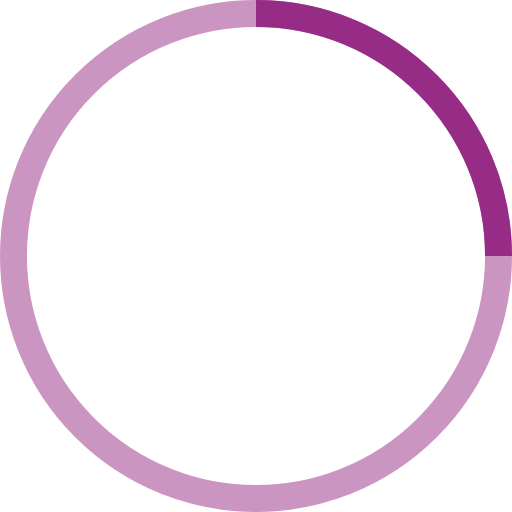
t = 0.00 s
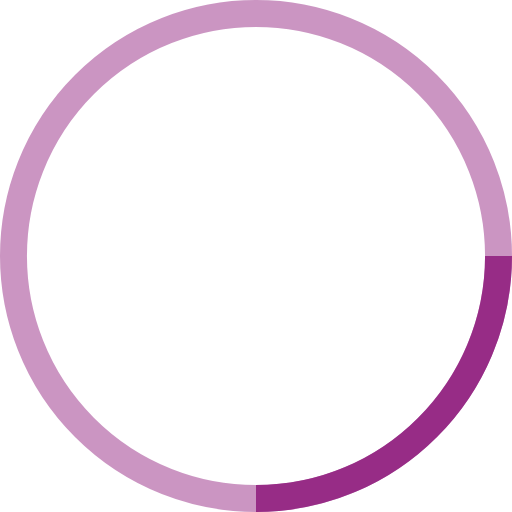
t = 0.25 s
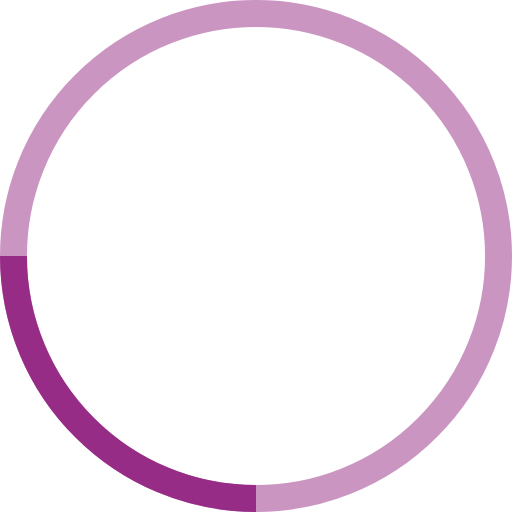
t = 0.50 s
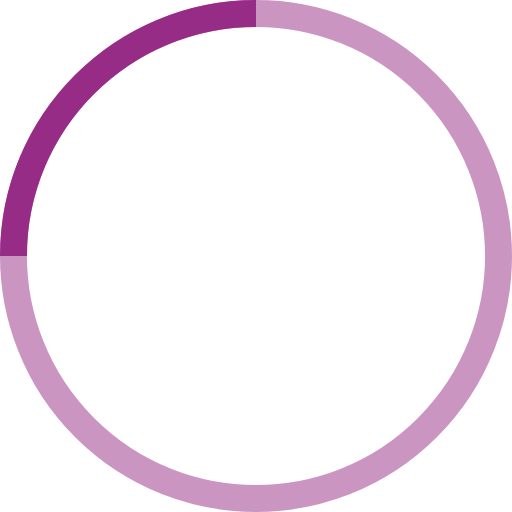
t = 0.75 s

The animated SVG that drew these frames (rendered in a browser with its animation timeline set to each time). Animation: 1 SMIL element (animateTransform=1); one cycle of 1.00 s, repeats indefinitely.

<!-- By Sam Herbert (@sherb), for everyone. More @ http://goo.gl/7AJzbL -->
<svg width="38" height="38" viewBox="0 0 38 38" xmlns="http://www.w3.org/2000/svg" stroke="#972C86">
    <g fill="none" fill-rule="evenodd">
        <g transform="translate(1 1)" stroke-width="2">
            <circle stroke-opacity=".5" cx="18" cy="18" r="18"/>
            <path d="M36 18c0-9.94-8.06-18-18-18">
                <animateTransform
                        attributeName="transform"
                        type="rotate"
                        from="0 18 18"
                        to="360 18 18"
                        dur="1s"
                        repeatCount="indefinite"/>
            </path>
        </g>
    </g>
</svg>
